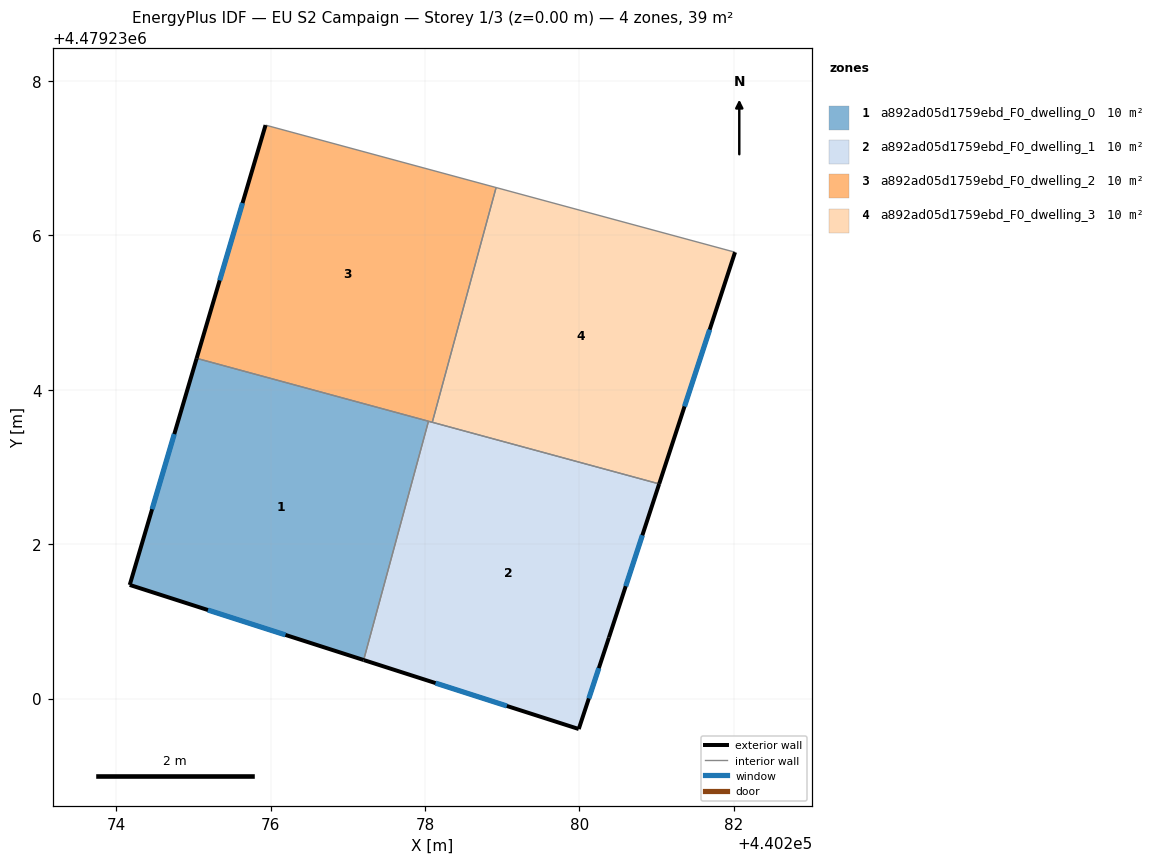
=== STOREY PLAN SPEC (per zone: floor XY polygon, exterior-wall plan segments, windows/doors) ===
zone 1: a892ad05d1759ebd_F0_dwelling_0  (9.9 m²)
  floor: (440277.21, 4479230.50) (440278.04, 4479233.59) (440275.04, 4479234.41) (440274.17, 4479231.47)
  exterior wall: (440277.21, 4479230.50) – (440274.17, 4479231.47)  [3.2 m]
    window: (440276.19, 4479230.82) – (440275.19, 4479231.15)  [1.0 m²]
  exterior wall: (440274.17, 4479231.47) – (440275.04, 4479234.41)  [3.1 m]
    window: (440274.46, 4479232.45) – (440274.75, 4479233.43)  [1.0 m²]
  interior walls: 2
zone 2: a892ad05d1759ebd_F0_dwelling_1  (9.9 m²)
  floor: (440279.99, 4479229.61) (440280.38, 4479230.79) (440281.03, 4479232.78) (440278.04, 4479233.59) (440277.21, 4479230.50)
  exterior wall: (440280.38, 4479230.79) – (440279.99, 4479229.61)  [1.2 m]
    window: (440280.25, 4479230.39) – (440280.12, 4479230.00)  [0.4 m²]
  exterior wall: (440279.99, 4479229.61) – (440277.21, 4479230.50)  [2.9 m]
    window: (440279.06, 4479229.90) – (440278.14, 4479230.20)  [1.0 m²]
  exterior wall: (440281.03, 4479232.78) – (440280.38, 4479230.79)  [2.1 m]
    window: (440280.82, 4479232.12) – (440280.60, 4479231.46)  [0.7 m²]
  interior walls: 3
zone 3: a892ad05d1759ebd_F0_dwelling_2  (9.9 m²)
  floor: (440278.09, 4479233.58) (440278.92, 4479236.62) (440275.93, 4479237.43) (440275.04, 4479234.41)
  exterior wall: (440275.04, 4479234.41) – (440275.93, 4479237.43)  [3.2 m]
    window: (440275.34, 4479235.42) – (440275.64, 4479236.42)  [1.0 m²]
  interior walls: 4
zone 4: a892ad05d1759ebd_F0_dwelling_3  (9.9 m²)
  floor: (440281.03, 4479232.78) (440282.02, 4479235.78) (440278.92, 4479236.62) (440278.09, 4479233.58)
  exterior wall: (440282.02, 4479235.78) – (440281.03, 4479232.78)  [3.2 m]
    window: (440281.69, 4479234.78) – (440281.36, 4479233.78)  [1.0 m²]
  interior walls: 3

=== DERIVED (storey summary) ===
Building: EU S2 Campaign
Storey: 1 of 3  (floor level z = 0.00 m)
Storey gross floor area: 39.4 m²
Zones on this storey: 4
  - a892ad05d1759ebd_F0_dwelling_0: floor 9.9 m²; exterior wall 6.2 m (18.7 m²); 2 window(s) 2.1 m²; WWR 11.0%
  - a892ad05d1759ebd_F0_dwelling_1: floor 9.9 m²; exterior wall 6.3 m (18.8 m²); 3 window(s) 2.1 m²; WWR 11.0%
  - a892ad05d1759ebd_F0_dwelling_2: floor 9.9 m²; exterior wall 3.2 m (9.5 m²); 1 window(s) 1.0 m²; WWR 11.0%
  - a892ad05d1759ebd_F0_dwelling_3: floor 9.9 m²; exterior wall 3.2 m (9.5 m²); 1 window(s) 1.0 m²; WWR 11.0%
Zone adjacency (shared interzone walls):
  - a892ad05d1759ebd_F0_dwelling_0 ↔ a892ad05d1759ebd_F0_dwelling_1
  - a892ad05d1759ebd_F0_dwelling_0 ↔ a892ad05d1759ebd_F0_dwelling_2
  - a892ad05d1759ebd_F0_dwelling_1 ↔ a892ad05d1759ebd_F0_dwelling_2
  - a892ad05d1759ebd_F0_dwelling_1 ↔ a892ad05d1759ebd_F0_dwelling_3
  - a892ad05d1759ebd_F0_dwelling_2 ↔ a892ad05d1759ebd_F0_dwelling_3